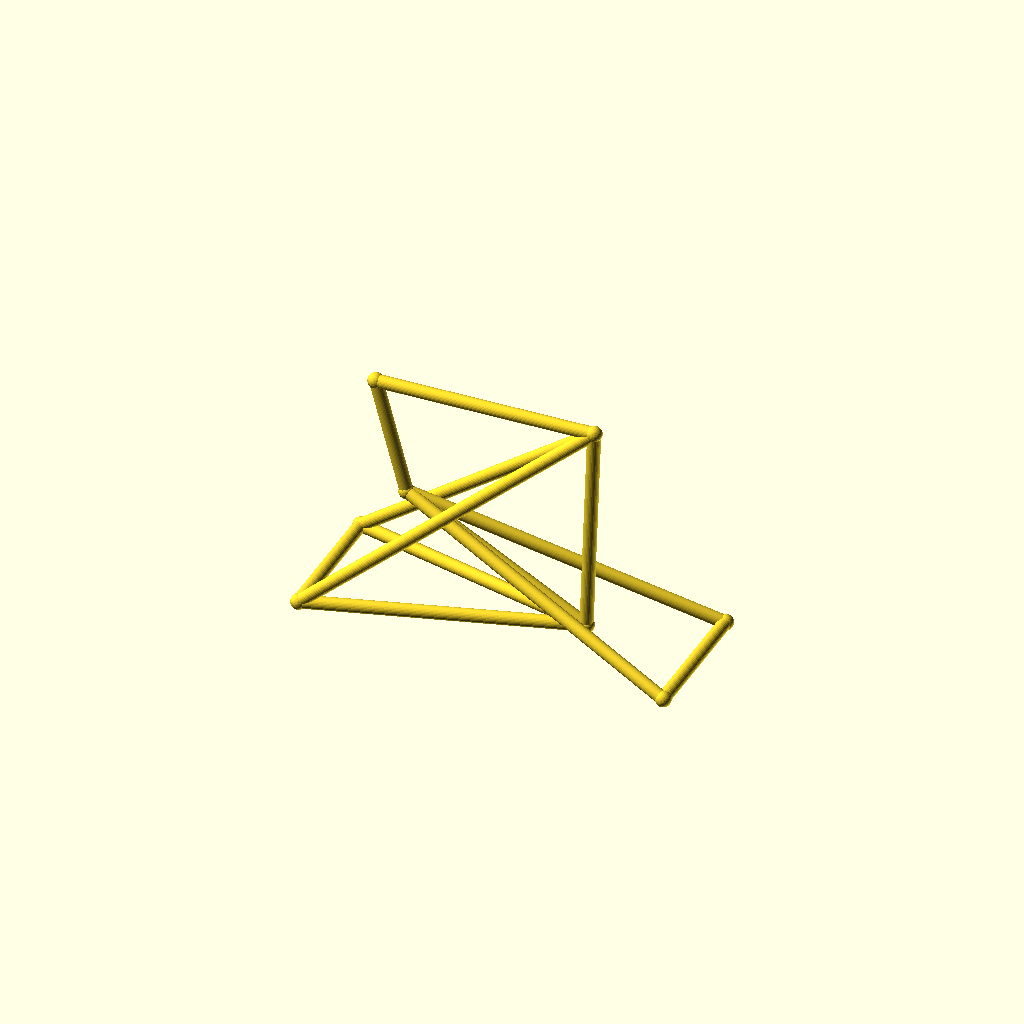
Cell 1 — every parameter at its default value.
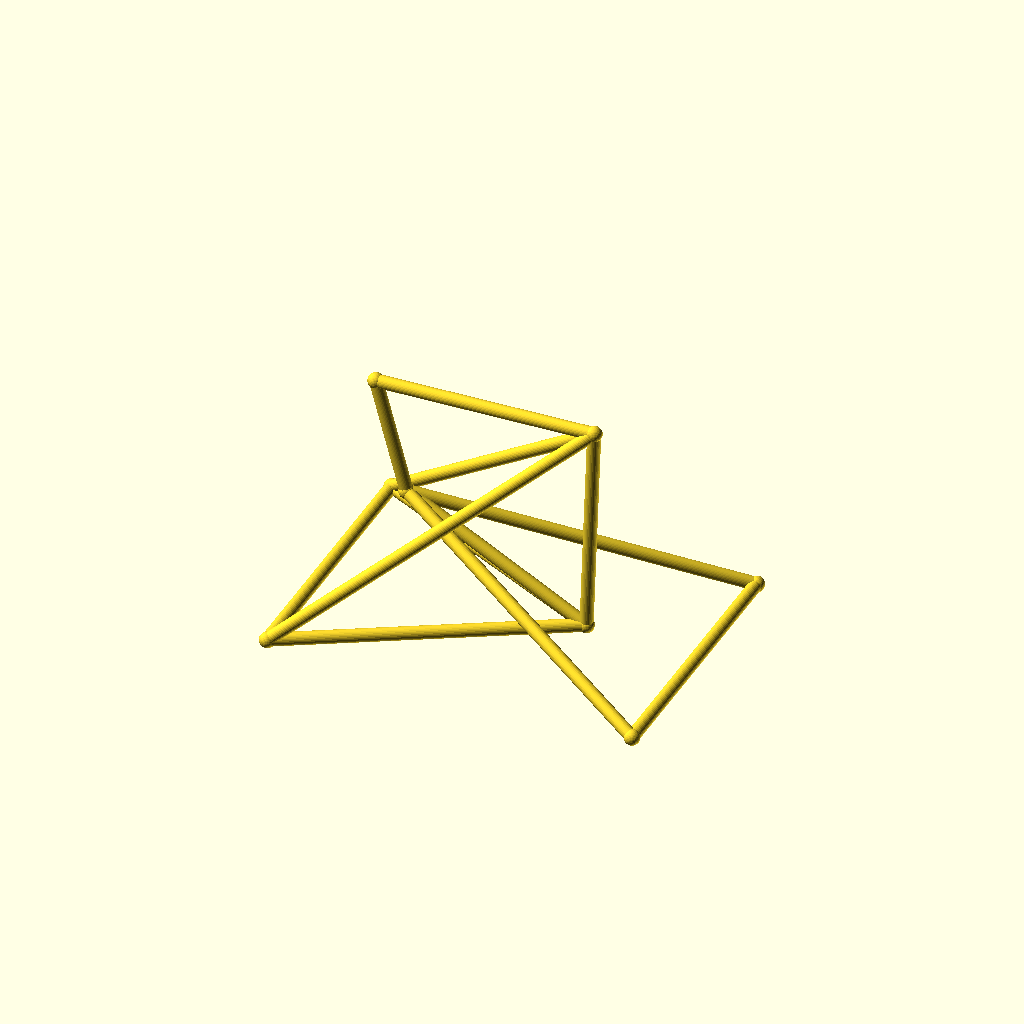
Cell 2: track = 104 (everything else at default).
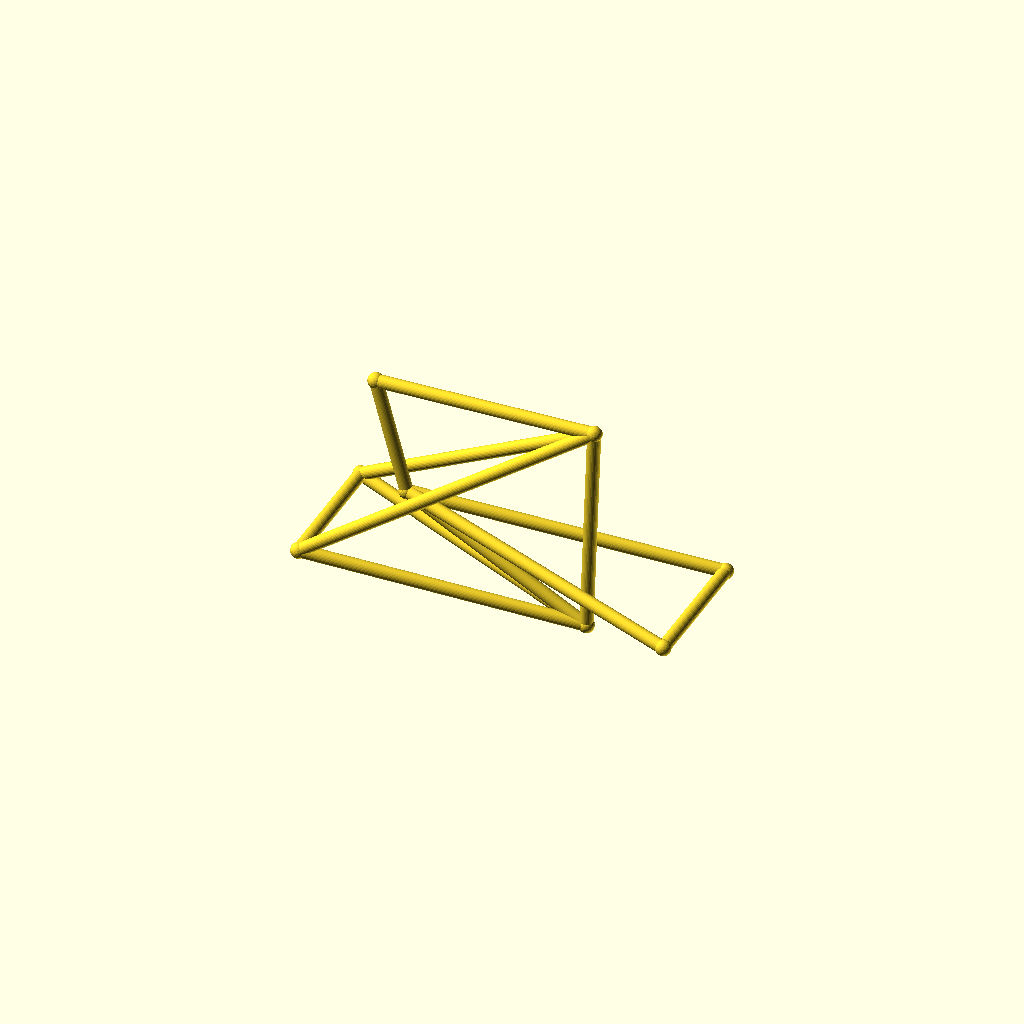
Cell 3: hub_z = 44 (everything else at default).
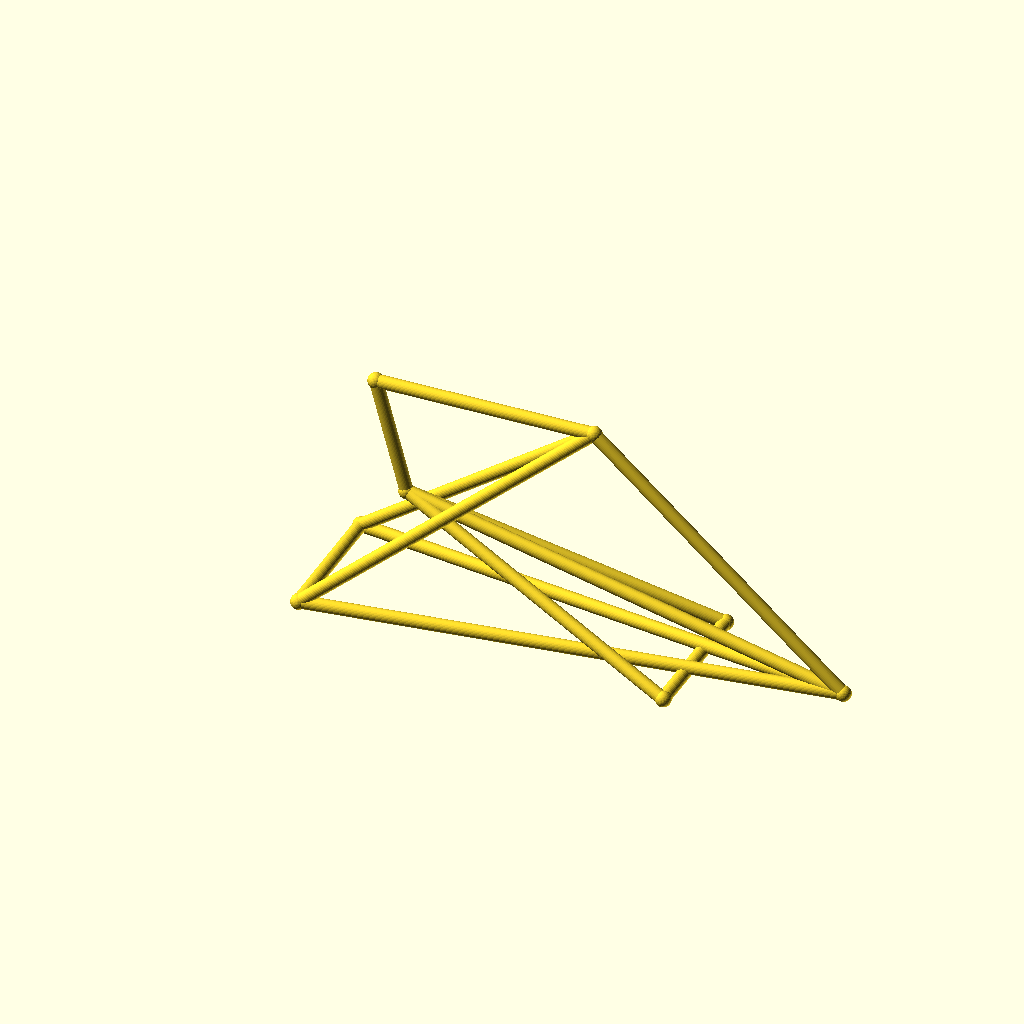
Cell 4: the same model with bb_x = 200.
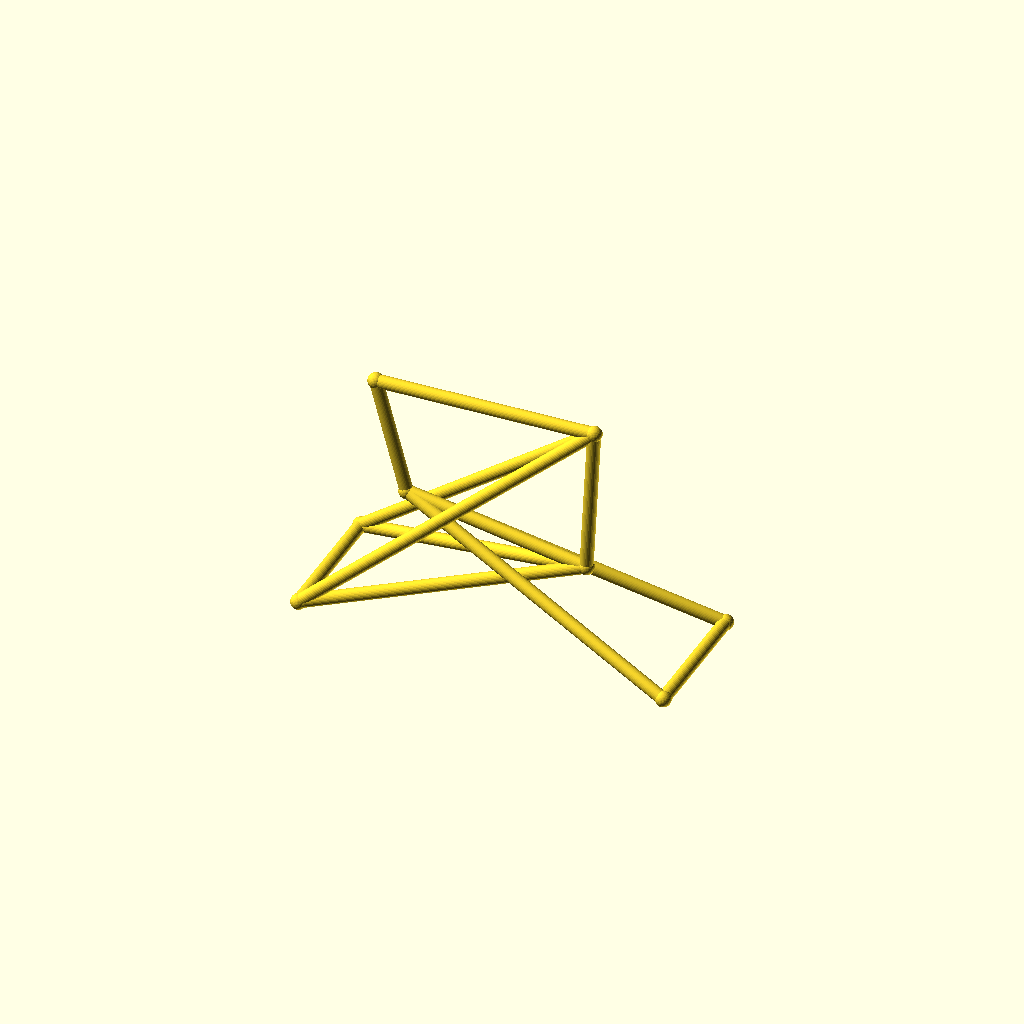
Cell 5: the same model with bb_z = 50.
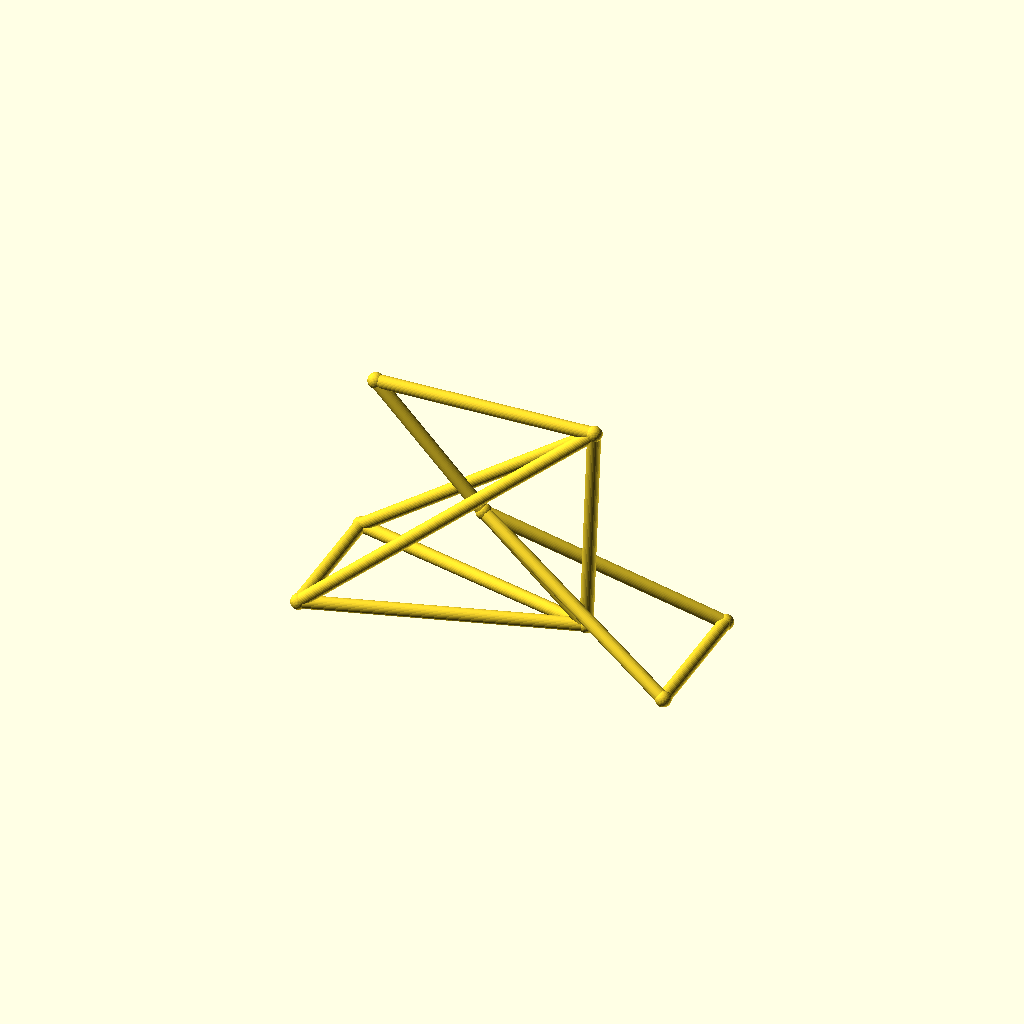
Cell 6 — ht_bot_x set to 60, the other parameters unchanged.
One fixed orthographic camera (rotation 55°, 0°, 25°; colour scheme Cornfield) for every cell.
The OpenSCAD source (optional_data/data/wire3/bikeframe/scene_0001.scad):
$fn = 32;

// ----------------------------------------------------------------------
// Bicycle frame: diamond frame, wheelbase 142 mm
// ----------------------------------------------------------------------

// --- parameters (mm) ---
track = 52;               // distance between the rear dropouts
hub_z = 22;               // wheel hub height
bb_x = 100;               // bottom bracket X
bb_z = 25;                // bottom bracket height
ht_bot_x = 30;            // head tube bottom X
ht_bot_z = 62;            // head tube bottom height
ht_top_x = 18;            // head tube top X
ht_top_z = 106;           // head tube top height
st_x = 103;               // seat cluster X
st_z = 108;               // seat cluster height
fh_x = 142;               // front hub X (wheelbase)
tube_r = 2.5;             // frame tube radius
joint_r = 3;              // joint ball radius
fit_tol = 0.05;           // declared fit tolerance (prompt contract)
free_tol = 0.2;           // declared free tolerance (prompt contract)

bbox_x = fh_x + 2 * joint_r;  // overall X, joints included
bbox_y = track + 2 * joint_r;  // overall Y, joints included
bbox_z = 108 - hub_z + 2 * joint_r;  // overall Z, joints included
tube_d = 2 * tube_r;  // frame tube diameter
wheelbase = fh_x;  // rear axle to front hub
nodes = [[bb_x, 0, bb_z], [ht_bot_x, 0, ht_bot_z], [ht_top_x, 0, ht_top_z], [st_x, 0, st_z], [0, track / 2, hub_z], [0, -track / 2, hub_z], [fh_x, track / 2, hub_z], [fh_x, -track / 2, hub_z]];

module member(a, b, r) {
  /* round stock from joint a to joint b, ends buried in the joint balls */
  d = b - a;
  length = norm(d);
  translate(a) rotate([0, acos(d[2] / length), atan2(d[1], d[0])])
    cylinder(h = length, r = r);
}

module joint(p, r) {
  /* ball at the joint centre, fatter than every member meeting there */
  translate(p) sphere(r = r);
}

/* members - each call is one graph edge */
member(nodes[1], nodes[2], tube_r);
member(nodes[1], nodes[0], tube_r);
member(nodes[2], nodes[3], tube_r);
member(nodes[3], nodes[0], tube_r);
member(nodes[0], nodes[4], tube_r);
member(nodes[0], nodes[5], tube_r);
member(nodes[3], nodes[4], tube_r);
member(nodes[3], nodes[5], tube_r);
member(nodes[1], nodes[6], tube_r);
member(nodes[1], nodes[7], tube_r);
member(nodes[6], nodes[7], tube_r);
member(nodes[4], nodes[5], tube_r);

/* joint balls */
for (p = nodes) joint(p, joint_r);
Customizer parameters (derived from the source; name, type, default, range or options):
track: number, default 52
hub_z: number, default 22
bb_x: number, default 100
bb_z: number, default 25
ht_bot_x: number, default 30
ht_bot_z: number, default 62
ht_top_x: number, default 18
ht_top_z: number, default 106
st_x: number, default 103
st_z: number, default 108
fh_x: number, default 142
tube_r: number, default 2.5
joint_r: number, default 3
fit_tol: number, default 0.05
free_tol: number, default 0.2
